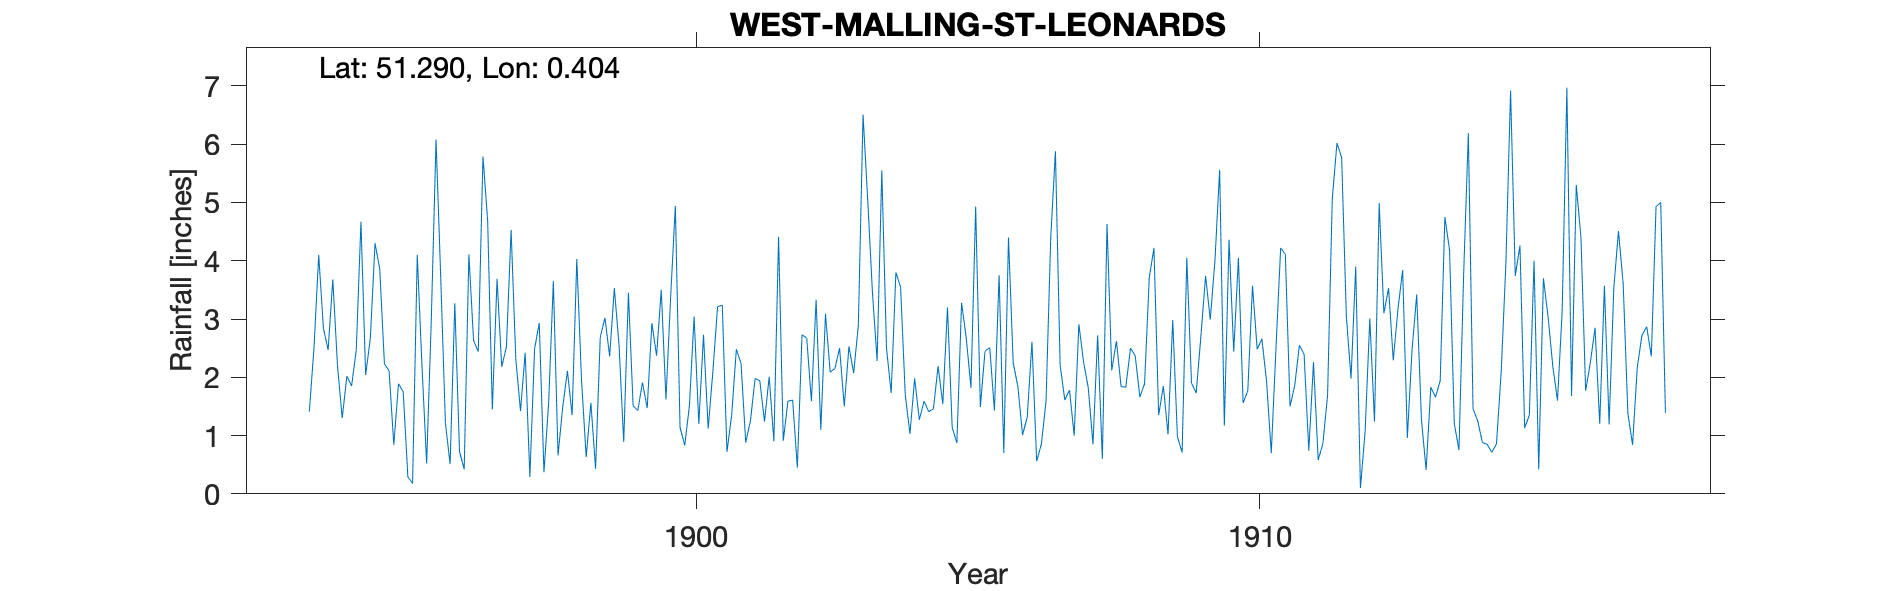

Data behind this chart, as committed beside it:
WEST-MALLING-ST-LEONARDS, , , , , , , , , , , , , , , , , , , , , , , 
Grid ref, TQ677573, Long, 0.4037, Lat, 51.29, Elevation, 166, ft, , , , , , , , , , , , , , , 
Station no, RR4527, , , , , , , , , , , , , , , , , , , , , , 
, 1890, 1891, 1892, 1893, 1894, 1895, 1896, 1897, 1898, 1899, 1900, 1901, 1902, 1903, 1904, 1905, 1906, 1907, 1908, 1909, 1910, 1911, 1912
January, , , , , 3.68, 2.11, 1.21, 2.18, 0.66, 3.53, 3.38, 0.72, 0.91, 2.5, 3.8, 1.14, 4.4, 1.61, 1.84, 0.98, 2.44, 1.5, 3.05
February, , , , , 2.2, 0.84, 0.51, 2.52, 1.49, 2.55, 4.94, 1.35, 1.59, 1.5, 3.55, 0.87, 2.25, 1.78, 1.83, 0.71, 4.05, 1.86, 1.98
March, , , , , 1.3, 1.89, 3.27, 4.53, 2.11, 0.89, 1.14, 2.48, 1.61, 2.53, 1.7, 3.28, 1.84, 1, 2.5, 4.05, 1.56, 2.55, 3.9
April, , , , , 2.02, 1.75, 0.73, 2.31, 1.35, 3.45, 0.83, 2.24, 0.45, 2.07, 1.03, 2.67, 1.01, 2.91, 2.37, 1.9, 1.77, 2.39, 0.1
May, , , , , 1.85, 0.29, 0.42, 1.42, 4.03, 1.51, 1.51, 0.88, 2.73, 2.89, 1.98, 1.82, 1.32, 2.26, 1.66, 1.73, 3.57, 0.74, 1.07
June, , , , , 2.47, 0.18, 4.11, 2.42, 1.96, 1.43, 3.04, 1.25, 2.67, 6.51, 1.27, 4.93, 2.61, 1.82, 1.89, 2.7, 2.48, 2.26, 3.01
July, , , , , 4.67, 4.1, 2.63, 0.29, 0.63, 1.91, 1.2, 1.98, 1.59, 5.04, 1.59, 1.49, 0.56, 0.85, 3.71, 3.74, 2.66, 0.58, 1.24
August, , , , 1.41, 2.04, 2.2, 2.44, 2.49, 1.56, 1.47, 2.73, 1.94, 3.33, 3.46, 1.41, 2.45, 0.85, 2.72, 4.22, 2.99, 1.93, 0.86, 4.99
September, , , , 2.52, 2.67, 0.52, 5.79, 2.93, 0.43, 2.93, 1.12, 1.24, 1.1, 2.28, 1.46, 2.51, 1.59, 0.6, 1.35, 4.01, 0.7, 1.69, 3.1
October, , , , 4.1, 4.3, 3.02, 4.69, 0.37, 2.69, 2.37, 2.1, 2.01, 3.09, 5.55, 2.19, 1.43, 4.39, 4.63, 1.85, 5.56, 2.49, 5.06, 3.53
November, , , , 2.84, 3.86, 6.08, 1.45, 1.56, 3.02, 3.5, 3.21, 0.9, 2.09, 2.5, 1.54, 3.75, 5.88, 2.12, 1.02, 1.17, 4.22, 6.02, 2.29
December, , , , 2.47, 2.23, 3.71, 3.69, 3.65, 2.36, 1.62, 3.24, 4.41, 2.15, 1.73, 3.2, 0.7, 2.21, 2.62, 2.98, 4.36, 4.11, 5.77, 3.17
Total, , , , , 33.29, 26.69, 30.94, 26.67, 22.29, 27.16, 28.44, 21.4, 23.31, 38.56, 24.72, 27.04, 28.91, 24.92, 27.22, 33.9, 31.98, 31.28, 31.43
